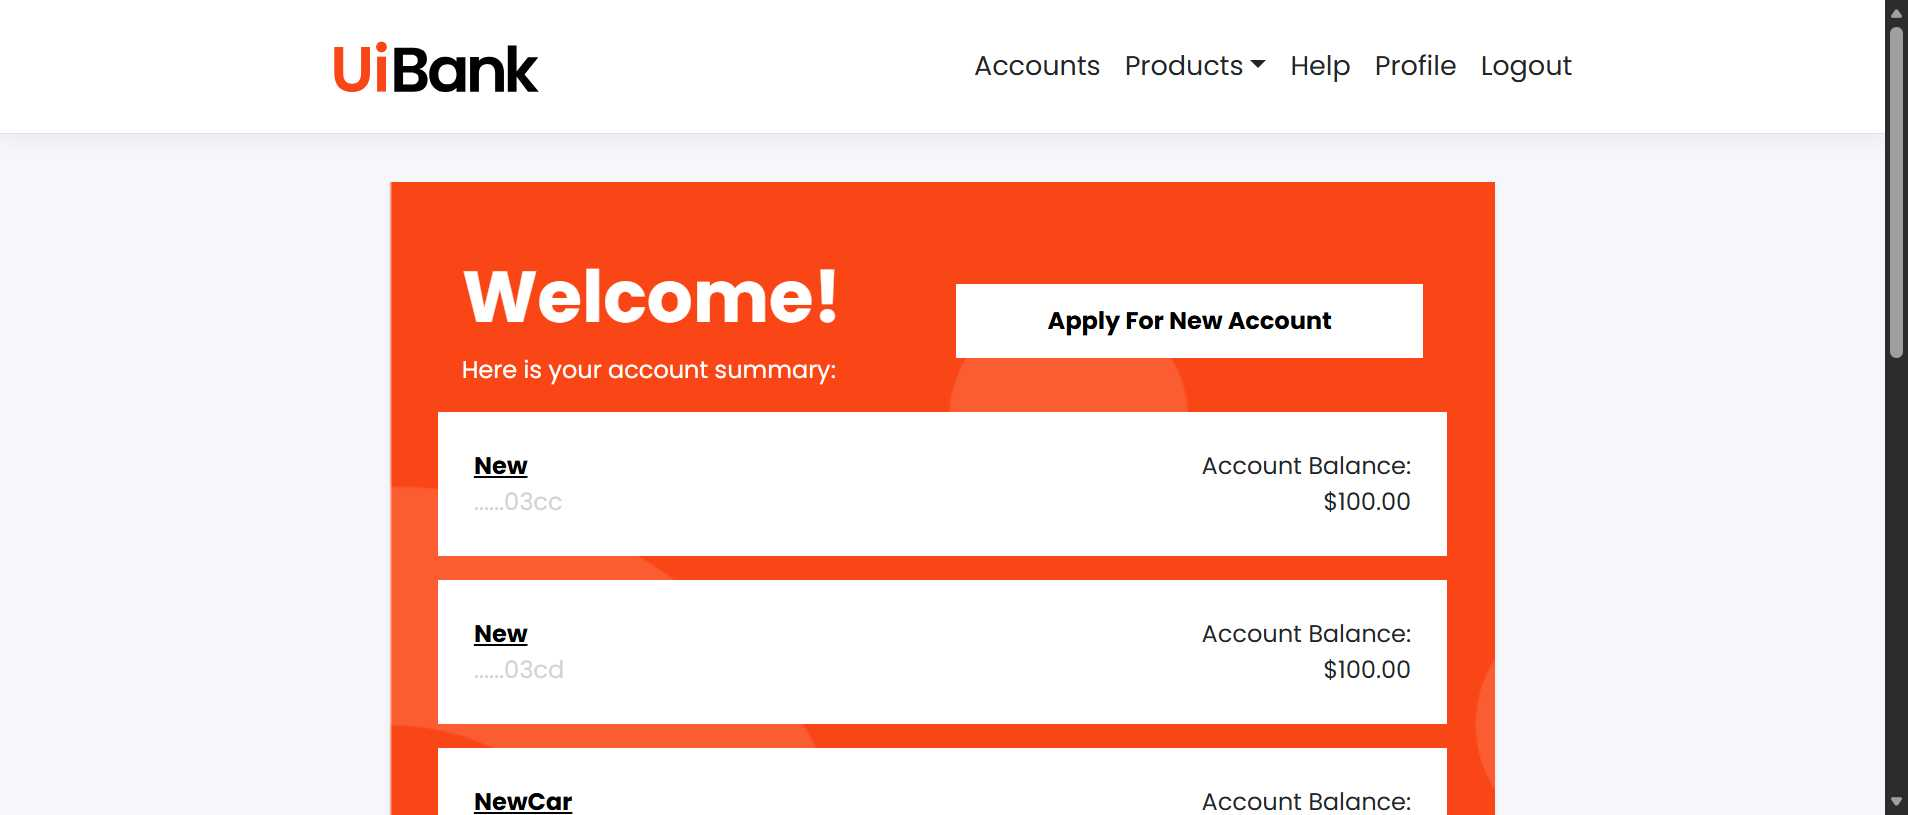
Task: Test Automation Project
Workflow: Apply for a Loan

Step 1: Use Browser Edge: UiBank - Accounts in window 'UiBank - Accounts' (msedge.exe)

Step 2: click on the link in window 'UiBank - Accounts' (msedge.exe) (no picture)

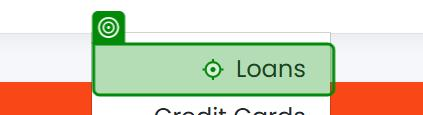
Step 3: click on the link in window 'UiBank - Accounts' (msedge.exe)

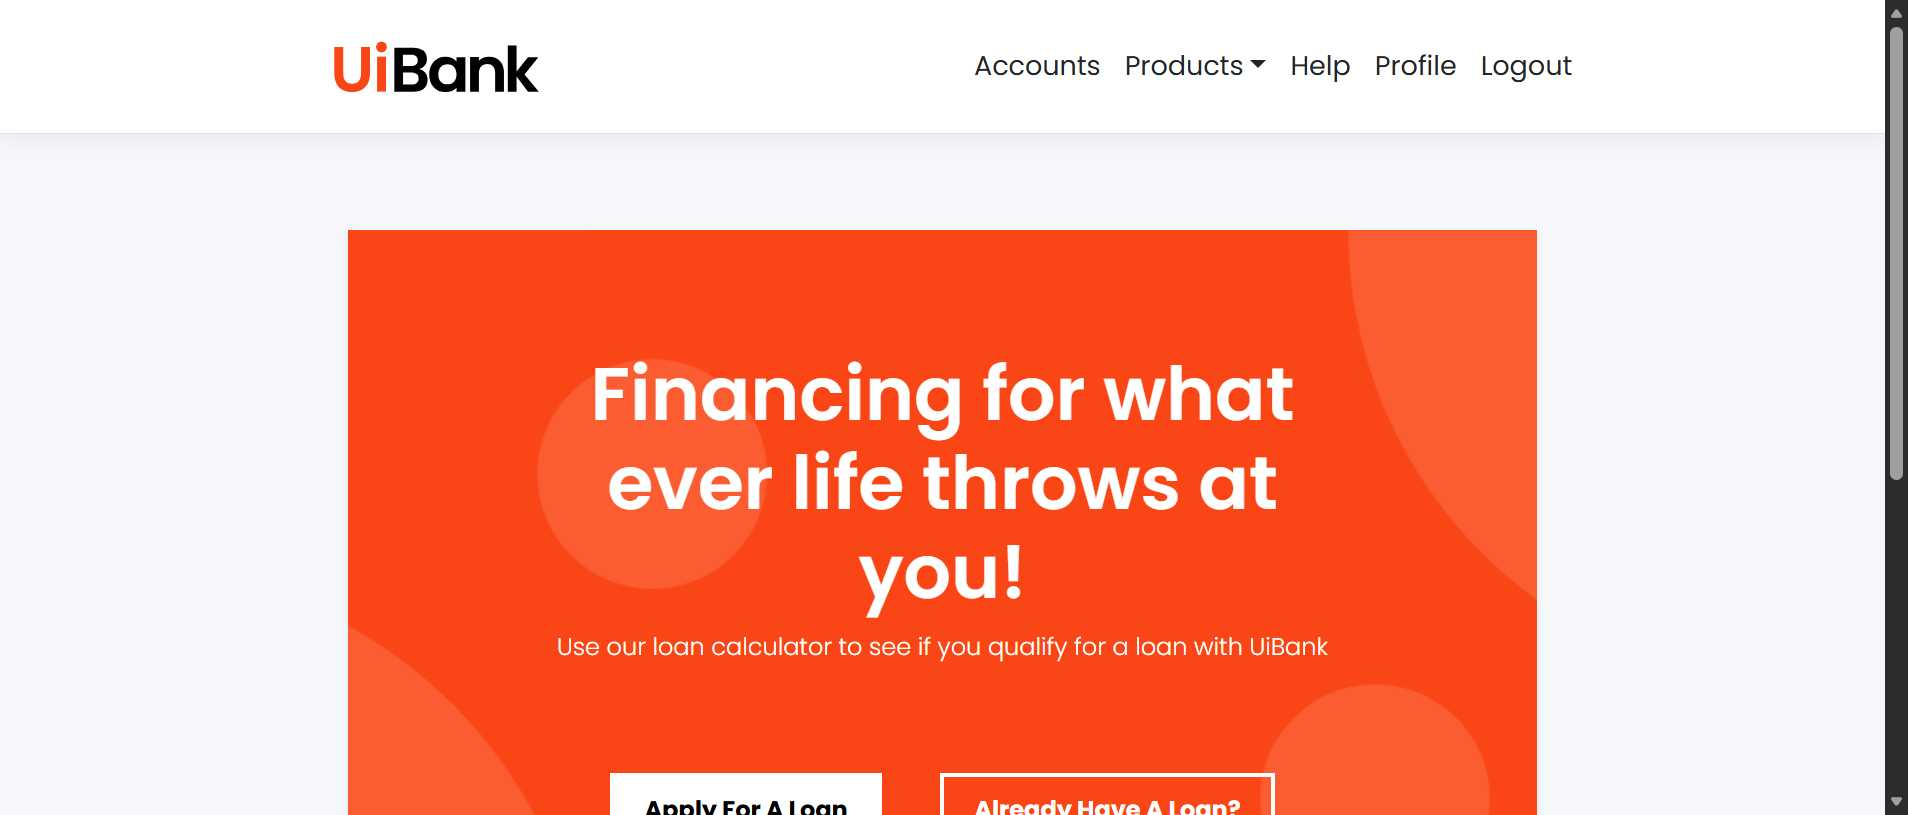
Step 4: Edge UiBank-Loan Home in window 'UiBank-Loan Home' (msedge.exe)

Step 5: click on the button in window 'UiBank-Loan Home' (msedge.exe) (no picture)

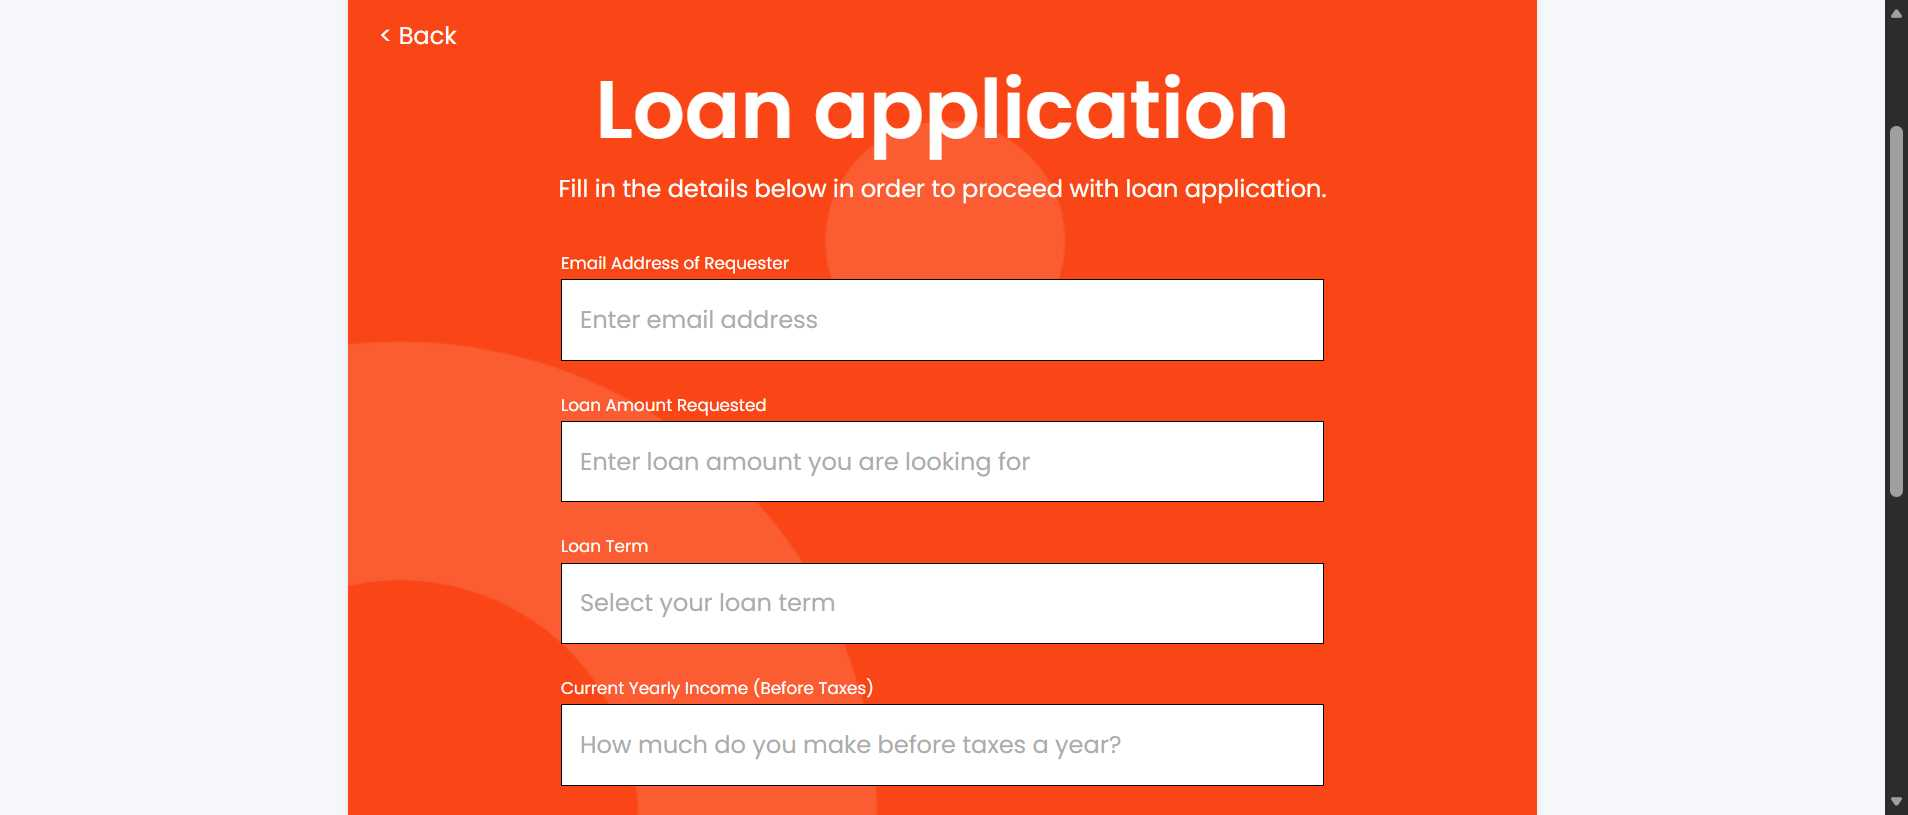
Step 6: Edge UiBank-Loan Apply in window 'UiBank-Loan Apply' (msedge.exe)

Step 7: type "pavithra.anandan@uipath.com" into the text box 'email' in window 'UiBank-Loan Apply' (msedge.exe) (no picture)

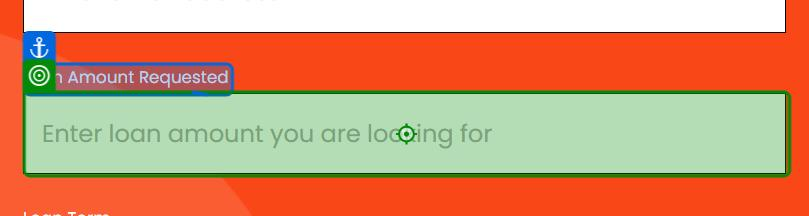
Step 8: type "50000" into the text box 'amount' in window 'UiBank-Loan Apply' (msedge.exe)

Step 9: type "5" into the drop-down 'term' in window 'UiBank-Loan Apply' (msedge.exe) (no picture)

Step 10: type "60000" into the text box 'Current Yearly Income (Before Taxes)' in window 'UiBank-Loan Apply' (msedge.exe) (no picture)

Step 11: type "32" into the text box 'Age' in window 'UiBank-Loan Apply' (msedge.exe) (no picture)

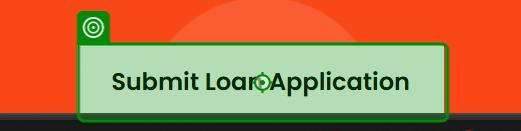
Step 12: click on the button in window 'UiBank-Loan Apply' (msedge.exe)

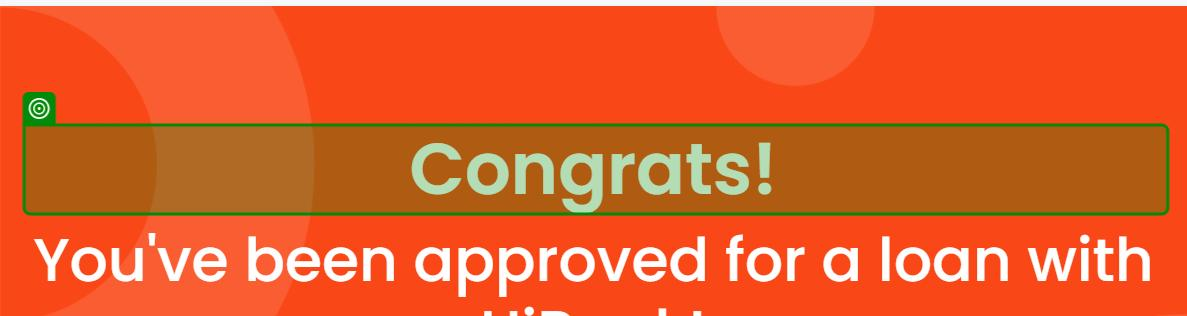
Step 13: check the heading in window 'UiBank-Loan result' (msedge.exe)
